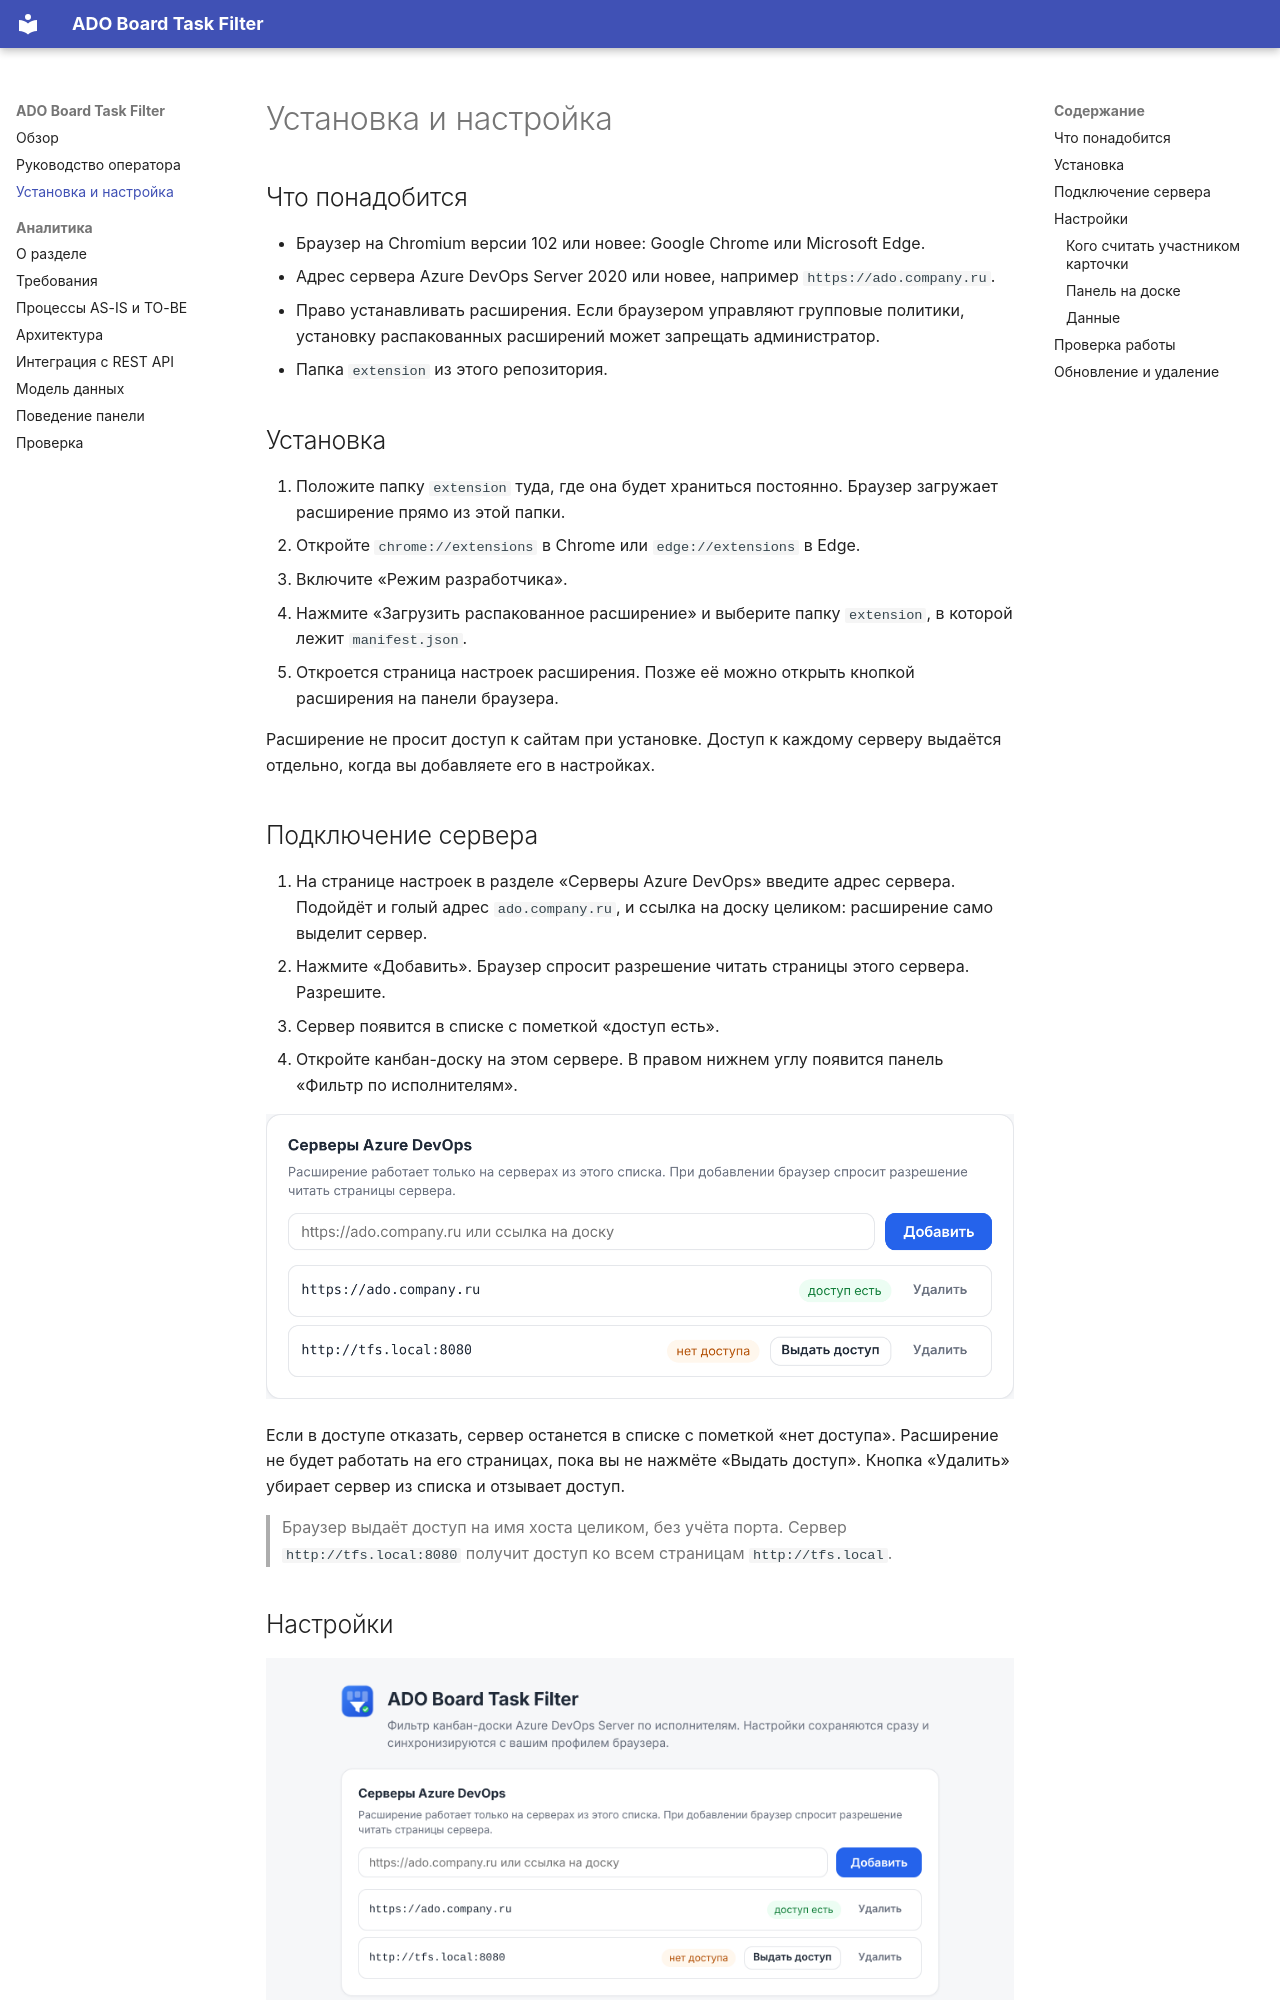

repository: EgorovaLiliya/ADOBoardTaskFilter · page: install/index.html · generator: mkdocs

# Установка и настройка

## Что понадобится

- Браузер на Chromium версии 102 или новее: Google Chrome или Microsoft Edge.
- Адрес сервера Azure DevOps Server 2020 или новее, например `https://ado.company.ru`.
- Право устанавливать расширения. Если браузером управляют групповые политики, установку распакованных расширений может запрещать администратор.
- Папка `extension` из этого репозитория.

## Установка

1. Положите папку `extension` туда, где она будет храниться постоянно. Браузер загружает расширение прямо из этой папки.
2. Откройте `chrome://extensions` в Chrome или `edge://extensions` в Edge.
3. Включите «Режим разработчика».
4. Нажмите «Загрузить распакованное расширение» и выберите папку `extension`, в которой лежит `manifest.json`.
5. Откроется страница настроек расширения. Позже её можно открыть кнопкой расширения на панели браузера.

Расширение не просит доступ к сайтам при установке. Доступ к каждому серверу выдаётся отдельно, когда вы добавляете его в настройках.

## Подключение сервера

1. На странице настроек в разделе «Серверы Azure DevOps» введите адрес сервера. Подойдёт и голый адрес `ado.company.ru`, и ссылка на доску целиком: расширение само выделит сервер.
2. Нажмите «Добавить». Браузер спросит разрешение читать страницы этого сервера. Разрешите.
3. Сервер появится в списке с пометкой «доступ есть».
4. Откройте канбан-доску на этом сервере. В правом нижнем углу появится панель «Фильтр по исполнителям».

![Раздел «Серверы Azure DevOps»](img/options-servers.png)

Если в доступе отказать, сервер останется в списке с пометкой «нет доступа». Расширение не будет работать на его страницах, пока вы не нажмёте «Выдать доступ». Кнопка «Удалить» убирает сервер из списка и отзывает доступ.

> Браузер выдаёт доступ на имя хоста целиком, без учёта порта. Сервер `http://tfs.local:8080` получит доступ ко всем страницам `http://tfs.local`.
